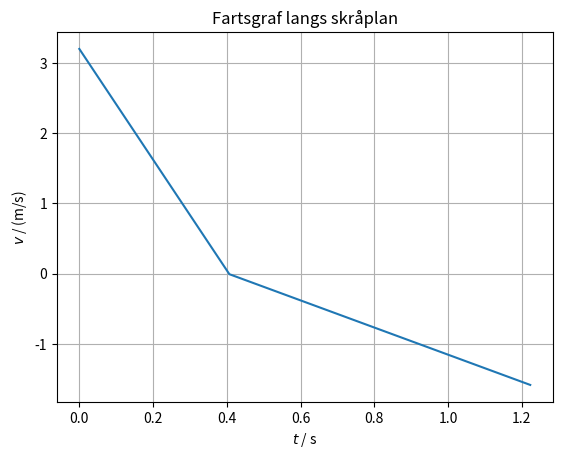

This chart was generated by the following Python code:
import numpy as np
import matplotlib.pyplot as plt

# Konstanter
m = 0.400
theta = np.radians(30)
my = 0.35
g = 9.81

# Konstante krefter
Gx = m*g*np.sin(theta)
Gy = m*g*np.cos(theta)
N = Gy

# Variable krefter, utregning av kraftsum og akselerasjon
def a(v):
    R = -np.sign(v)*my*N
    sum_F = -Gx + R
    akselerasjon = sum_F/m
    return akselerasjon

# Startverdier
s = 0
v = 3.20
t = 0

# Liste for lagring av data
s_verdier = [s]
v_verdier = [v]
t_verdier = [t]

# Simulering av bevegelse
dt = 0.001

while s >= 0:
    v = v + a(v)*dt
    s = s + v*dt
    t = t + dt

    # Lagring av verdier
    v_verdier.append(v)
    s_verdier.append(s)
    t_verdier.append(t)

# Tegning av graf
plt.plot(t_verdier, v_verdier)
plt.xlabel("$t$ / s")
plt.ylabel("$v$ / (m/s)")
plt.title("Fartsgraf langs skråplan")
plt.grid()
plt.show()



